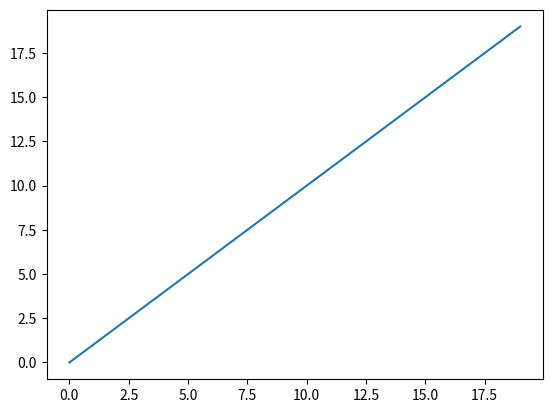
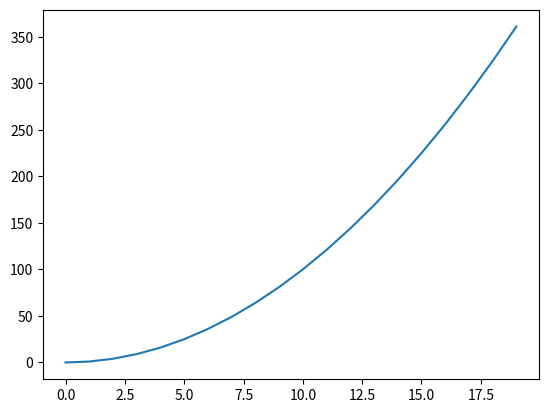
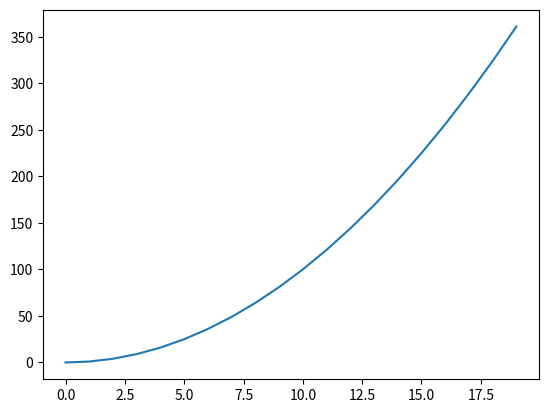

Python code for these plots, in order:
import numpy as np

a = 10
a, b = 10, 20

a = 1
b = 4.3
c = "Hi there and welcome to the workshop"

print(type(a))

print(type(b))

print(type(c))

type(a)

c[1]  # use 1 to get the second element, since Python indices start from zero

c.title()

c.split()

def square(x):
    # TODO: Finish this function
    pass

def square(x):
    return x**2 

square(1) == 1

square(-5) == 25

nums = [1, 5, 10, 20]

# TODO: Comment out and complete the following code

nums = [1, 5, 10, 20]
for num in nums:
    print(square(num))

nums = [1, 5, 10, 20]

# TODO: Comment out and complete the following code

nums = [1, 5, 10, 20]
[square(x) for x in nums]

list(range(20))

range(20)

c = np.array(range(20))
c

import matplotlib.pyplot as plt

d = np.array(range(20))

fig, ax = plt.subplots()
ax.plot(d)
plt.show()

fig, ax = plt.subplots()
ax.plot(d**2)
plt.show()

# You could also use your square function
fig, ax = plt.subplots()
ax.plot(square(d))
plt.show()